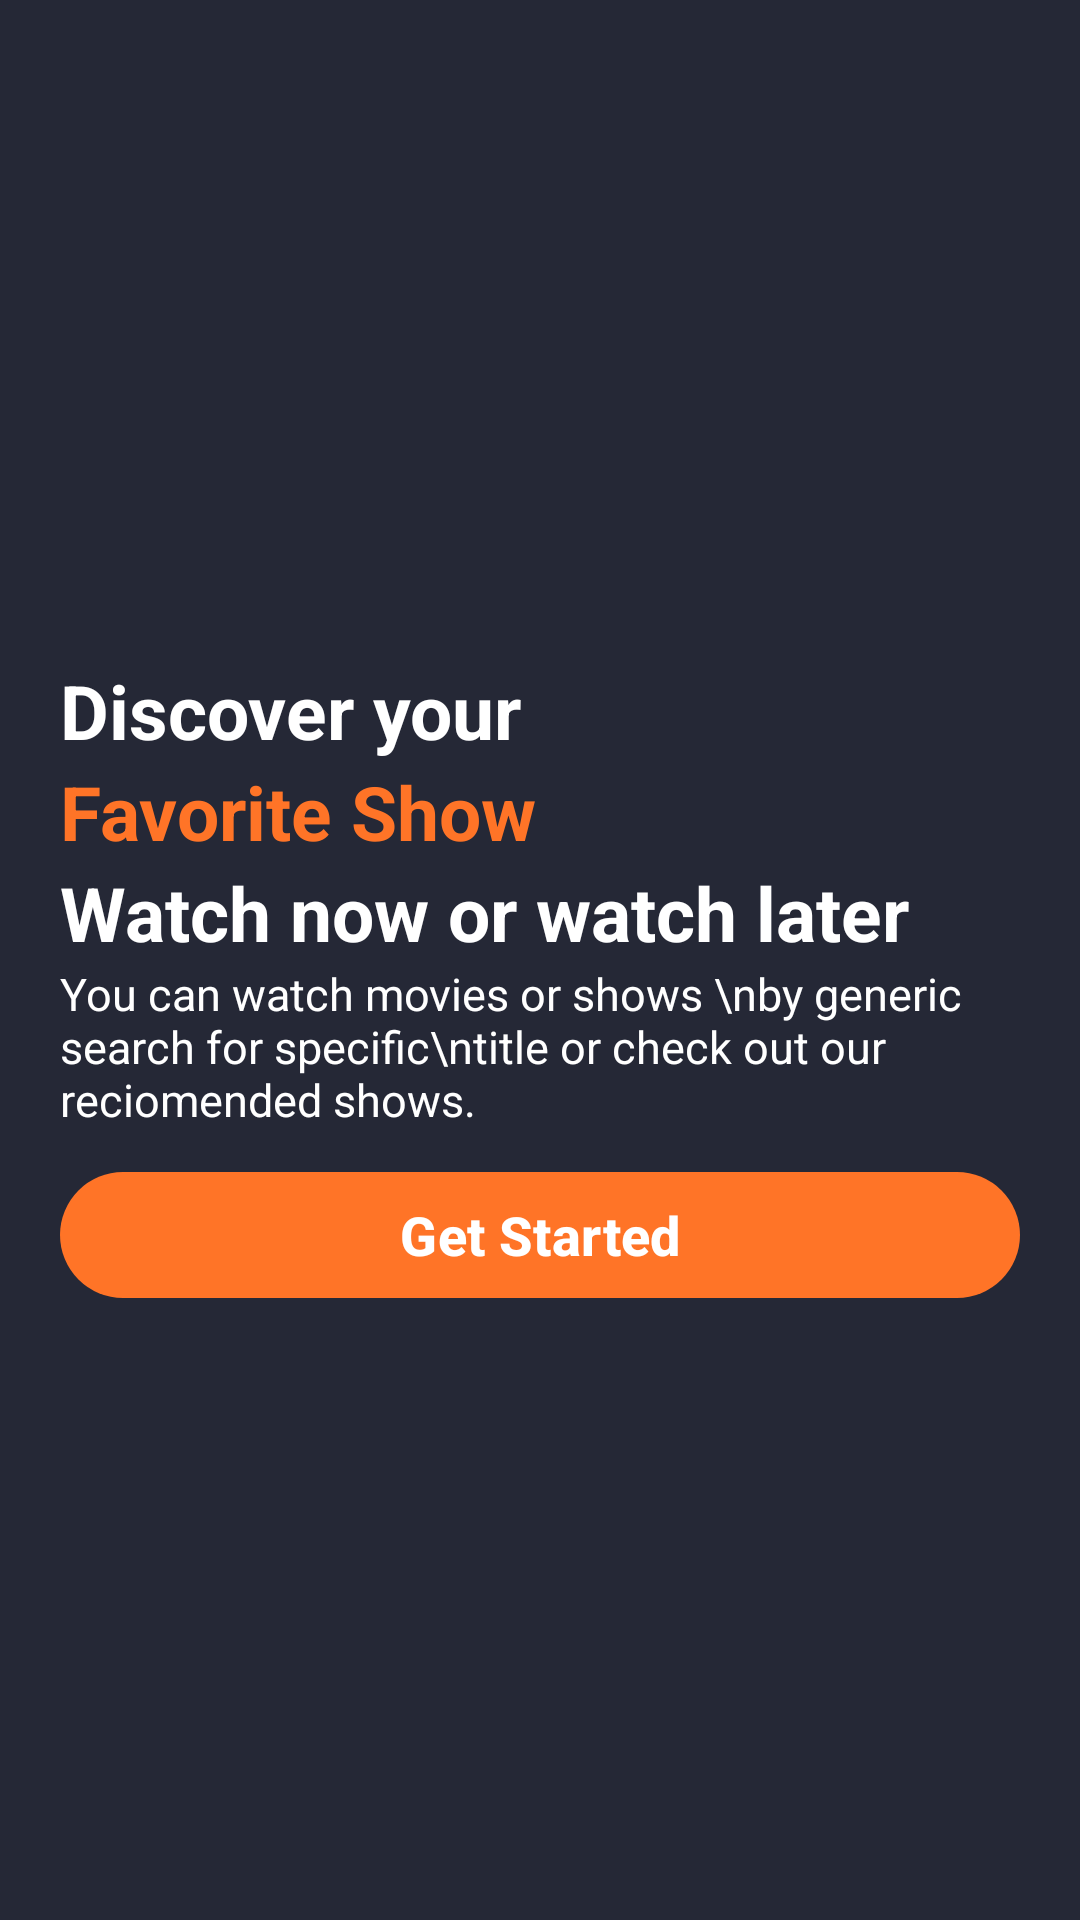

Android layout source for this screen:
<!-- AndroidManifest.xml: application theme Theme.WatchMovies -->
<!-- res/layout/intro.xml -->
<?xml version="1.0" encoding="utf-8"?>
<RelativeLayout
    xmlns:android="http://schemas.android.com/apk/res/android"
    xmlns:app="http://schemas.android.com/apk/res-auto"
    xmlns:tools="http://schemas.android.com/tools"
    android:id="@+id/main"
    android:layout_width="match_parent"
    android:layout_height="match_parent"
     android:background="@color/dark_blue"
    android:fitsSystemWindows="true"
    tools:context=".Activities.Intro">


    <ImageView
        android:layout_width="match_parent"
        android:layout_height="200dp"
        android:src="@drawable/back"
        android:id="@+id/intro_img"
        app:layout_constraintTop_toTopOf="parent"
        />

    <LinearLayout
            android:layout_width="match_parent"
            android:layout_height="wrap_content"
          android:layout_below="@id/intro_img"
            android:padding="20dp"
            android:orientation="vertical">




        <TextView
            android:layout_width="match_parent"
            android:layout_height="wrap_content"
            android:textSize="25sp"
            android:text="Discover your"
           
            android:textColor="@color/white"
            android:textStyle="bold"/>
            <TextView
                android:layout_width="match_parent"
                android:layout_height="wrap_content"
                android:textSize="25sp"
                android:text="Favorite Show"

                android:textColor="@color/orange"
                android:textStyle="bold"/>
            <TextView
                android:layout_width="match_parent"
                android:layout_height="wrap_content"
                android:textSize="25sp"
                android:text="Watch now or watch later"
                android:textColor="@color/white"
                android:textStyle="bold"/>
            <TextView
                android:layout_width="match_parent"
                android:layout_height="wrap_content"
                android:textSize="15sp"
                android:text="You can watch movies or shows \nby generic search for specific\ntitle or check out our reciomended shows."
                android:layout_marginBottom="10dp"
                android:textColor="@color/white"
                />
            <com.google.android.material.button.MaterialButton
                android:layout_width="match_parent"
                android:layout_height="50dp"
               app:backgroundTint="@color/orange"
                android:textSize="18sp"
                android:id="@+id/get_Started"
                android:textStyle="bold"
                android:text="Get Started"/>






        </LinearLayout>





</RelativeLayout>
<!-- resources referenced by this layout -->
<resources>
  <color name="dark_blue">#252836</color>
  <color name="orange">#FF7427</color>
  <color name="white">#FFFFFFFF</color>
  <style name="Theme.WatchMovies" parent="Base.Theme.WatchMovies" />
  <style name="Base.Theme.WatchMovies" parent="Theme.Material3.DayNight.NoActionBar">
          
          
      </style>
</resources>
